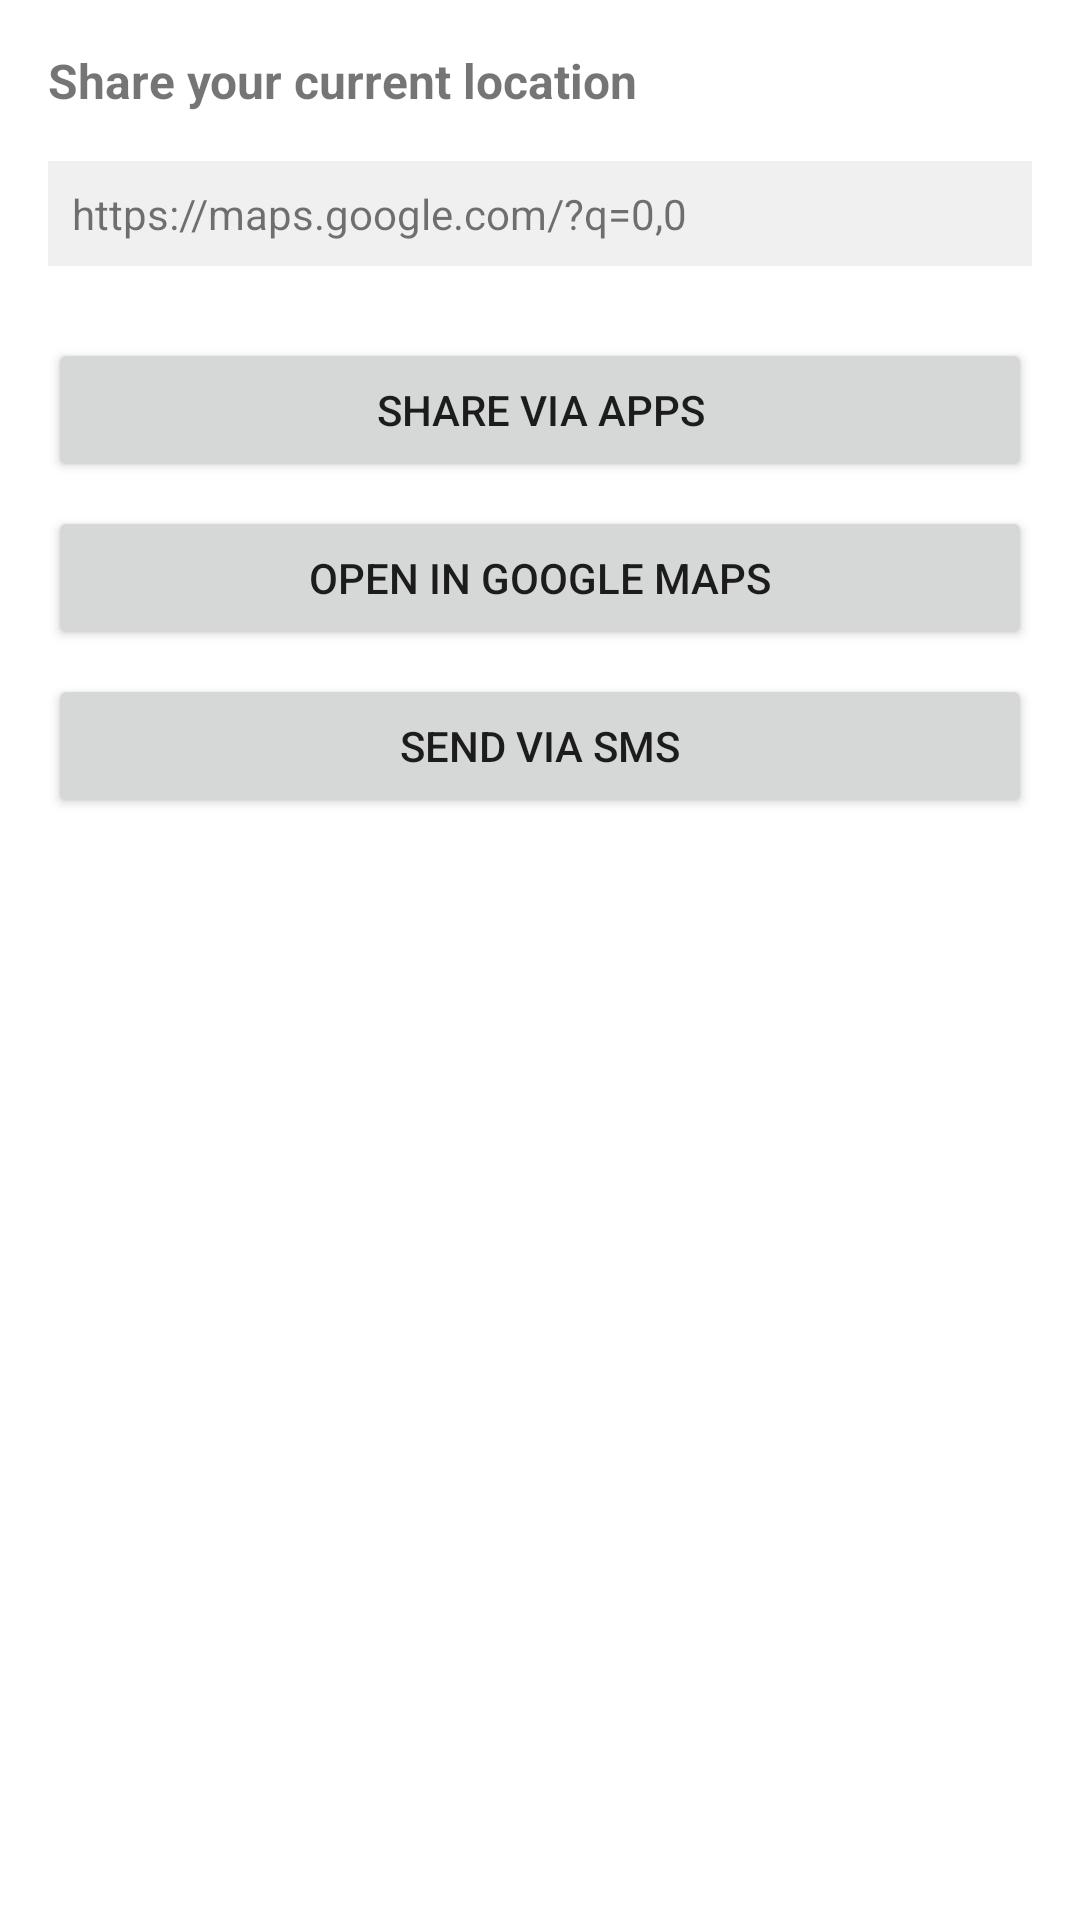

This screen was rendered from an Android layout file. Write that file and the resources it references.
<!-- AndroidManifest.xml: application theme Base.Theme.Blinddetection -->
<!-- res/layout/dialog_location_sharing.xml -->
<?xml version="1.0" encoding="utf-8"?>
<LinearLayout xmlns:android="http://schemas.android.com/apk/res/android"
    android:layout_width="match_parent"
    android:layout_height="wrap_content"
    android:orientation="vertical"
    android:padding="16dp">

    <TextView
        android:layout_width="match_parent"
        android:layout_height="wrap_content"
        android:text="Share your current location"
        android:textSize="16sp"
        android:textStyle="bold"
        android:layout_marginBottom="16dp"/>

    <TextView
        android:id="@+id/tvLocationUrl"
        android:layout_width="match_parent"
        android:layout_height="wrap_content"
        android:text="https://maps.google.com/?q=0,0"
        android:textIsSelectable="true"
        android:padding="8dp"
        android:background="#F0F0F0"
        android:layout_marginBottom="24dp"/>

    <Button
        android:id="@+id/btnShareLocation"
        android:layout_width="match_parent"
        android:layout_height="wrap_content"
        android:text="Share via Apps"
        android:layout_marginBottom="8dp"/>

    <Button
        android:id="@+id/btnOpenMaps"
        android:layout_width="match_parent"
        android:layout_height="wrap_content"
        android:text="Open in Google Maps"
        android:layout_marginBottom="8dp"/>

    <Button
        android:id="@+id/btnSendSms"
        android:layout_width="match_parent"
        android:layout_height="wrap_content"
        android:text="Send via SMS"/>

</LinearLayout>
<!-- resources referenced by this layout -->
<resources>
  <style name="Base.Theme.Blinddetection" parent="Theme.MaterialComponents.Light.NoActionBar">
  
          <item name="android:navigationBarColor">@color/colorBlack</item>
          <item name="windowActionBar">false</item>
          <item name="windowNoTitle">true</item>
          <item name="android:windowFullscreen">true</item>
          <item name="android:windowContentOverlay">@null</item>
          <item name="android:windowSharedElementsUseOverlay">false</item>
          <item name="android:windowContentTransitions">true</item>
          
      </style>
  <color name="colorBlack">#000000</color>
</resources>
